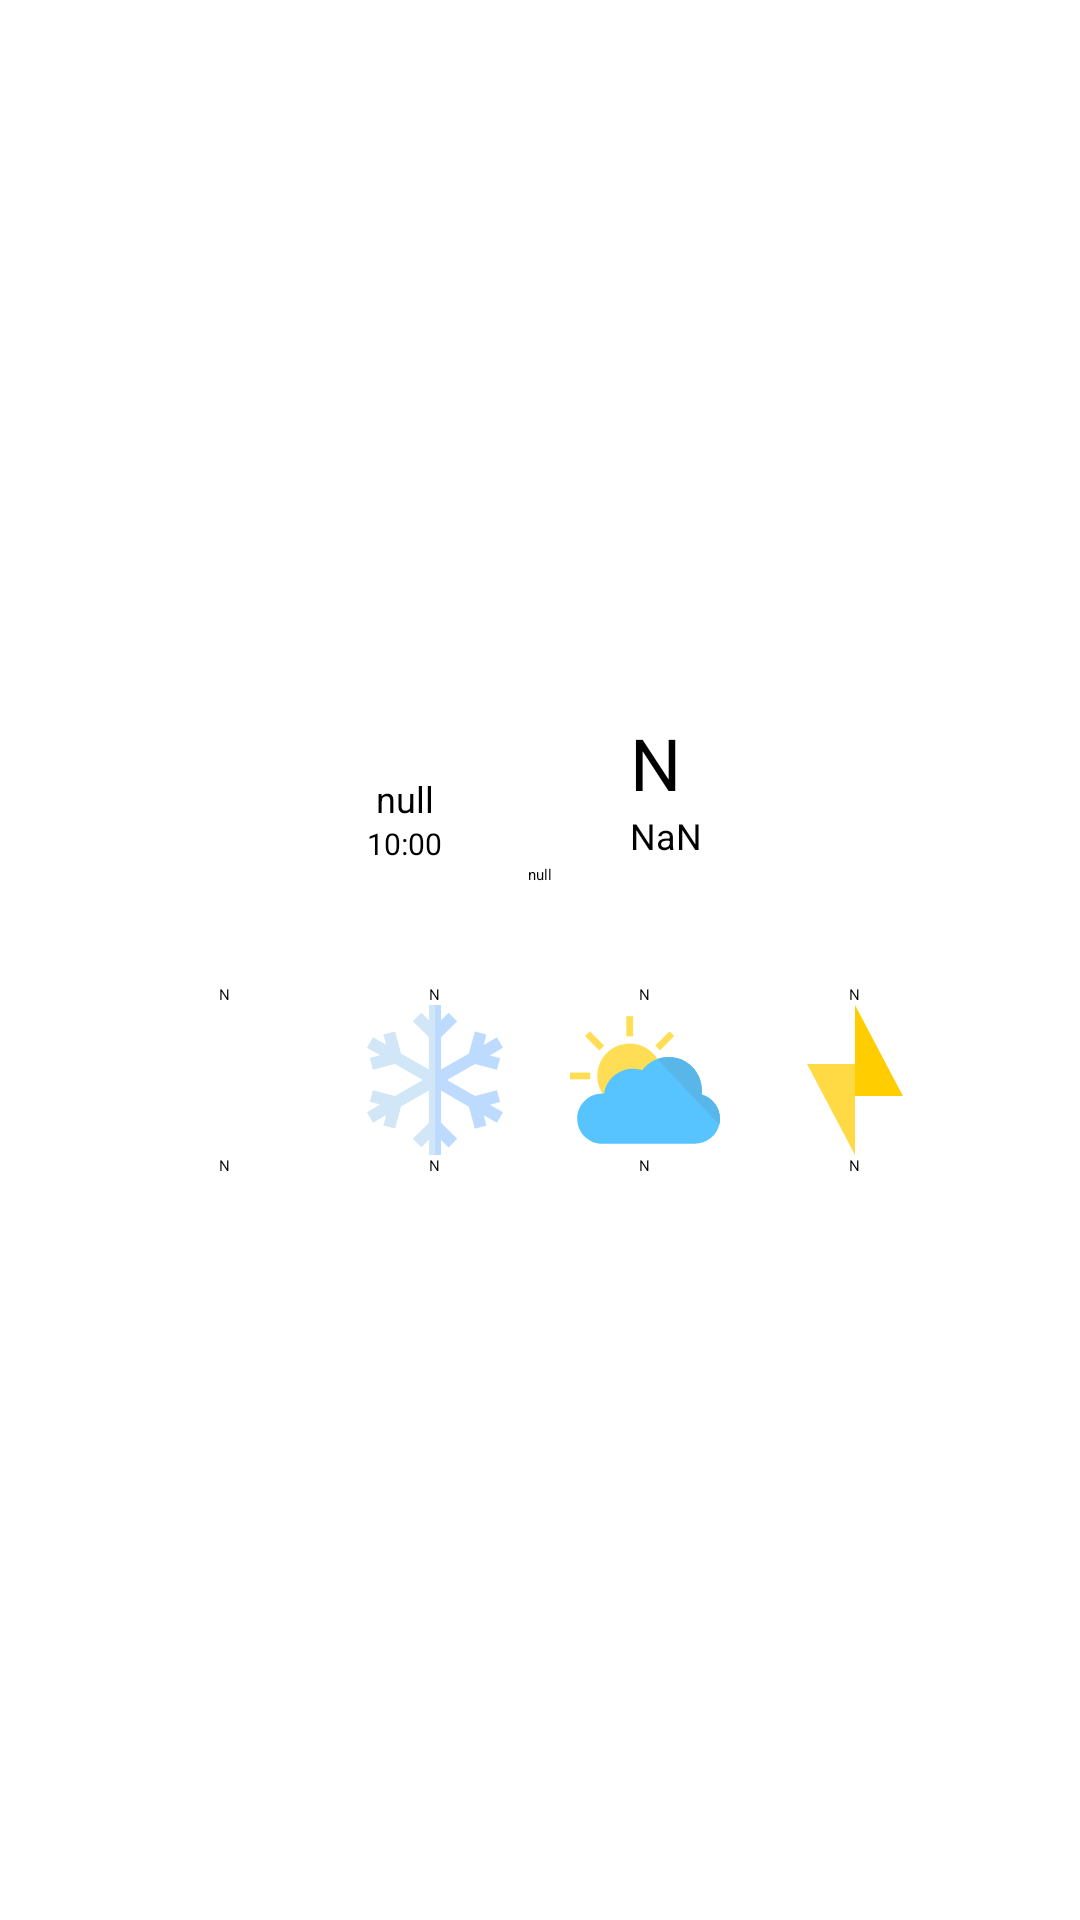

Write the Android layout XML for this screen, with the resource values it uses.
<!-- AndroidManifest.xml: application theme AppTheme.NoActionBar -->
<!-- res/layout/appwidget_weather_week.xml -->
<?xml version="1.0" encoding="utf-8"?>
<RelativeLayout xmlns:android="http://schemas.android.com/apk/res/android"
    android:layout_width="match_parent"
    android:layout_height="match_parent">

    <RelativeLayout
        android:id="@+id/main_container"
        android:layout_width="wrap_content"
        android:layout_height="wrap_content"
        android:layout_centerInParent="true">

        <RelativeLayout
            android:id="@+id/up"
            android:layout_width="wrap_content"
            android:layout_height="wrap_content"
            android:layout_centerHorizontal="true">


            <RelativeLayout
                android:id="@+id/left"
                android:layout_width="50dp"
                android:layout_height="80dp"
                android:orientation="vertical"
                android:paddingTop="20dp">

                <TextView
                    android:id="@+id/city_name"
                    android:layout_width="wrap_content"
                    android:layout_height="wrap_content"
                    android:layout_centerHorizontal="true"
                    android:text="null"
                    android:textSize="12sp" />


                <TextView
                    android:id="@+id/date"
                    android:layout_width="wrap_content"
                    android:layout_height="wrap_content"
                    android:layout_below="@id/city_name"
                    android:layout_centerHorizontal="true"
                    android:text="10:00"
                    android:textSize="10sp" />


            </RelativeLayout>

            <ImageView
                android:id="@+id/weather_pic"
                android:layout_width="50dp"
                android:layout_height="50dp"
                android:layout_toRightOf="@id/left"
                android:src="@drawable/sunny" />

            <TextView
                android:id="@+id/temp_now"
                android:layout_width="35dp"
                android:layout_height="wrap_content"
                android:layout_toRightOf="@id/weather_pic"
                android:text="N"
                android:textSize="24sp" />

            <TextView
                android:id="@+id/temp"
                android:layout_width="40dp"
                android:layout_height="wrap_content"
                android:layout_below="@id/temp_now"
                android:layout_toRightOf="@id/weather_pic"
                android:text="NaN"
                android:textSize="12sp" />

            <TextView
                android:id="@+id/weather_info"
                android:layout_width="wrap_content"
                android:layout_height="wrap_content"
                android:layout_below="@id/weather_pic"
                android:layout_centerHorizontal="true"
                android:gravity="center"
                android:text="null" />


        </RelativeLayout>

        <LinearLayout
            android:layout_width="wrap_content"
            android:layout_height="wrap_content"
            android:layout_below="@id/up"
            android:layout_centerHorizontal="true"
            android:orientation="horizontal">

            <LinearLayout
                android:layout_width="wrap_content"
                android:layout_height="wrap_content"
                android:layout_margin="10dp"
                android:orientation="vertical">

                <TextView
                    android:id="@+id/first_date"
                    android:layout_width="wrap_content"
                    android:layout_height="wrap_content"
                    android:layout_gravity="center"
                    android:text="N" />

                <ImageView
                    android:id="@+id/first_pic"
                    android:layout_width="50dp"
                    android:layout_height="50dp"
                    android:layout_gravity="center"
                    android:src="@drawable/rain" />

                <TextView
                    android:id="@+id/first_temp"
                    android:layout_width="wrap_content"
                    android:layout_height="wrap_content"
                    android:layout_gravity="center"
                    android:text="N" />
            </LinearLayout>

            <LinearLayout
                android:layout_width="wrap_content"
                android:layout_height="wrap_content"
                android:layout_margin="10dp"
                android:orientation="vertical">

                <TextView
                    android:id="@+id/second_date"
                    android:layout_width="wrap_content"
                    android:layout_height="wrap_content"
                    android:layout_gravity="center"
                    android:text="N" />

                <ImageView
                    android:id="@+id/second_pic"
                    android:layout_width="50dp"
                    android:layout_height="50dp"
                    android:layout_gravity="center"
                    android:src="@drawable/snow" />

                <TextView
                    android:id="@+id/second_temp"
                    android:layout_width="wrap_content"
                    android:layout_height="wrap_content"
                    android:layout_gravity="center"
                    android:text="N" />
            </LinearLayout>

            <LinearLayout
                android:layout_width="wrap_content"
                android:layout_height="wrap_content"
                android:layout_margin="10dp"
                android:orientation="vertical">

                <TextView
                    android:id="@+id/third_date"
                    android:layout_width="wrap_content"
                    android:layout_height="wrap_content"
                    android:layout_gravity="center"
                    android:text="N" />

                <ImageView
                    android:id="@+id/third_pic"
                    android:layout_width="50dp"
                    android:layout_height="50dp"
                    android:layout_gravity="center"
                    android:src="@drawable/cloud_sun" />

                <TextView
                    android:id="@+id/third_temp"
                    android:layout_width="wrap_content"
                    android:layout_height="wrap_content"
                    android:layout_gravity="center"
                    android:text="N" />
            </LinearLayout>

            <LinearLayout
                android:layout_width="wrap_content"
                android:layout_height="wrap_content"
                android:layout_margin="10dp"
                android:orientation="vertical">

                <TextView
                    android:id="@+id/fourth_date"
                    android:layout_width="wrap_content"
                    android:layout_height="wrap_content"
                    android:layout_gravity="center"
                    android:text="N" />

                <ImageView
                    android:id="@+id/fourth_pic"
                    android:layout_width="50dp"
                    android:layout_height="50dp"
                    android:layout_gravity="center"
                    android:src="@drawable/thunderstorm" />

                <TextView
                    android:id="@+id/fourth_temp"
                    android:layout_width="wrap_content"
                    android:layout_height="wrap_content"
                    android:layout_gravity="center"
                    android:text="N" />
            </LinearLayout>

        </LinearLayout>
    </RelativeLayout>

</RelativeLayout>
<!-- resources referenced by this layout -->
<resources>
  <!-- drawable cloud_sun (drawable) -->
  <vector android:height="24dp" android:viewportHeight="362.429"
      android:viewportWidth="362.429" android:width="24dp" xmlns:android="http://schemas.android.com/apk/res/android">
      <path android:fillColor="#FFDE55" android:pathData="M136.1,27.1h16.4v48.8h-16.4z"/>
      <path android:fillColor="#FFDE55" android:pathData="M217.6,109.7l-11.6,-11.6l34.5,-34.5l11.6,11.6z"/>
      <path android:fillColor="#FFDE55" android:pathData="M0,163.2h48.8v16.4h-48.8z"/>
      <path android:fillColor="#FFDE55" android:pathData="M71,109.7l-34.5,-34.5l11.6,-11.6l34.5,34.5z"/>
      <path android:fillColor="#FFDE55" android:pathData="M144.3,93c-43.3,0 -78.4,35.1 -78.4,78.4c0,43.3 35.1,78.4 78.4,78.4s78.4,-35.1 78.4,-78.4C222.6,128.1 187.6,93 144.3,93"/>
      <path android:fillColor="#57C3FF" android:pathData="M362.4,274.6c0,4.9 -0.6,9.8 -1.7,14.4c-6.4,26.6 -30.4,46.4 -59,46.4H78.2c-16.8,0 -32,-6.8 -43,-17.8c-11,-11 -17.8,-26.2 -17.8,-43c0,-33.5 27.2,-60.8 60.7,-60.8h4.4c2.5,-17 11.1,-32 23.5,-42.7c12.4,-10.8 28.5,-17.3 46.2,-17.3c7.8,0 15.2,1.3 22.2,3.6c7.3,-9.6 16.8,-17.6 27.7,-23.1c2.9,-1.5 5.9,-2.8 8.9,-3.9c8.5,-3.1 17.7,-4.8 27.3,-4.8c44.3,0 80.3,36 80.3,80.3v10.3c12.6,3.7 23.5,11.4 31.3,21.6C357.8,248 362.4,260.8 362.4,274.6"/>
      <path android:fillColor="#59B6E9" android:pathData="M238.4,125.7c-9.6,0 -18.8,1.7 -27.3,4.8c0,0 0,0 -0,0l149.6,158.5c1.1,-4.6 1.7,-9.4 1.7,-14.4c0,-13.8 -4.6,-26.5 -12.4,-36.7c-7.8,-10.2 -18.7,-17.9 -31.3,-21.6v-10.3C318.7,161.6 282.8,125.7 238.4,125.7"/>
  </vector>
  <!-- drawable snow (drawable) -->
  <vector android:height="24dp" android:viewportHeight="495.0"
      android:viewportWidth="495.0" android:width="24dp" xmlns:android="http://schemas.android.com/apk/res/android">
      <path android:fillColor="#D1E7F8" android:pathData="M227.5,0l0,50.1l-24.9,-24.9l-28.3,28.3l53.1,53.1l0,106.2l-92,-53.1l-19.5,-72.6l-38.6,10.4l9.1,34l-43.4,-25.1l-20,34.6l43.4,25.1l-34,9.1l10.4,38.6l72.6,-19.5l92,53.1l-92,53.1l-72.6,-19.5l-10.4,38.6l34,9.1l-43.4,25.1l20,34.6l43.4,-25.1l-9.1,34l38.6,10.4l19.5,-72.6l92,-53.1l0,106.2l-53.1,53.1l28.3,28.3l24.9,-24.9l0,50.1l20,0l0,-495z"/>
      <path android:fillColor="#BDDBFF" android:pathData="M462.4,319.8l-10.4,-38.6l-72.6,19.5l-92,-53.1l92,-53.1l72.6,19.5l10.4,-38.6l-34,-9.1l43.4,-25.1l-20,-34.6l-43.4,25.1l9.1,-34l-38.6,-10.4l-19.5,72.6l-92,53.1l0,-106.2l53.1,-53.1l-28.3,-28.3l-24.9,24.9l0,-50.1l-20,0l0,495l20,0l0,-50.1l24.9,24.9l28.3,-28.3l-53.1,-53.1l0,-106.2l92,53.1l19.5,72.6l38.6,-10.4l-9.1,-34l43.4,25.1l20,-34.6l-43.4,-25.1z"/>
  </vector>
  <!-- drawable thunderstorm (drawable) -->
  <vector android:height="24dp" android:viewportHeight="337.19"
      android:viewportWidth="337.19" android:width="24dp" xmlns:android="http://schemas.android.com/apk/res/android">
      <path android:fillColor="#FFCD00" android:pathData="M168.6,0l0,204.5l107.8,0z"/>
      <path android:fillColor="#FFDA44" android:pathData="M60.8,132.7l107.8,204.5l0,-204.5z"/>
  </vector>
  <style name="AppTheme.NoActionBar">
          <item name="android:windowActionBar">false</item>
          <item name="android:windowNoTitle">true</item>
          
  
      </style>
</resources>
